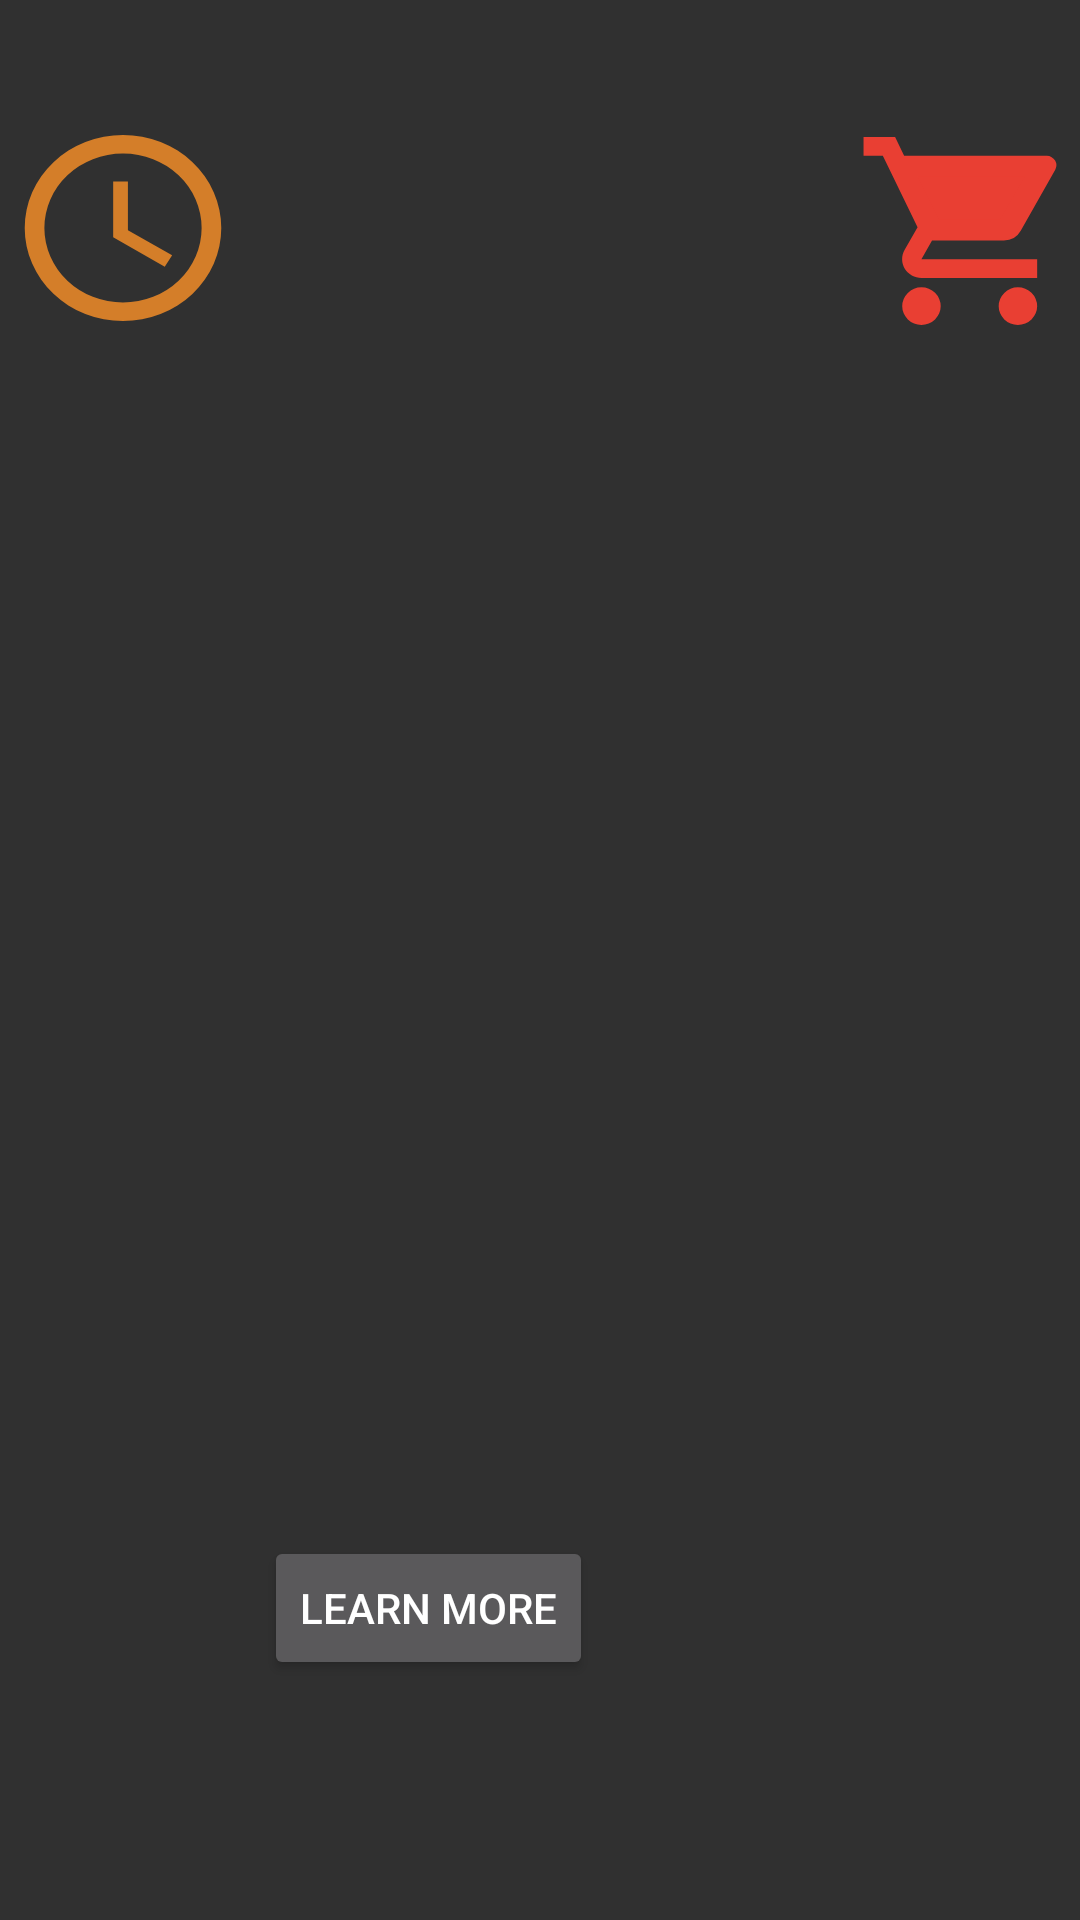

Write the Android layout XML for this screen, with the resource values it uses.
<!-- AndroidManifest.xml: application theme AppTheme -->
<!-- res/layout/data_fragment.xml -->
<?xml version="1.0" encoding="utf-8"?>
<RelativeLayout xmlns:android="http://schemas.android.com/apk/res/android"
    xmlns:app="http://schemas.android.com/apk/res-auto"
    xmlns:tools="http://schemas.android.com/tools"
    android:layout_width="match_parent"
    android:layout_height="match_parent"
    android:orientation="vertical"
    android:paddingBottom="@dimen/activity_vertical_margin"
    android:paddingLeft="@dimen/activity_horizontal_margin"
    android:paddingRight="@dimen/activity_horizontal_margin"
    android:paddingTop="@dimen/activity_vertical_margin"
    tools:context=".MainActivity">

    <Button
        android:id="@+id/imageView9"
        android:layout_width="76dp"
        android:layout_height="74dp"
        android:layout_below="@+id/imageView2"
        android:layout_alignBottom="@+id/imageView13"
        android:layout_marginTop="40dp"
        android:layout_marginEnd="26dp"
        android:layout_toStartOf="@+id/imageView13"
        android:background="@drawable/ic_clockicon"
        app:srcCompat="@drawable/rectangle14" />

    <ImageView
        android:id="@+id/imageView2"
        android:layout_width="wrap_content"
        android:layout_height="wrap_content"
        android:layout_centerHorizontal="true"
        app:srcCompat="@drawable/logo" />

    <ImageView
        android:id="@+id/imageView13"
        android:layout_width="150dp"
        android:layout_height="77dp"
        android:layout_below="@+id/imageView2"
        android:layout_centerHorizontal="true"
        android:layout_marginTop="35dp"
        android:layout_marginEnd="16dp"
        android:layout_marginBottom="-2dp"
        app:srcCompat="@drawable/rectangle15" />

    <Button
        android:id="@+id/imageView15"
        android:layout_width="76dp"
        android:layout_height="74dp"
        android:layout_below="@+id/imageView2"
        android:layout_marginStart="11dp"
        android:layout_marginTop="40dp"
        android:layout_toEndOf="@+id/imageView13"
        android:background="@drawable/ic_shopicon"
        app:srcCompat="@drawable/rectangle14" />

    <ImageView
        android:id="@+id/imageView6"
        android:layout_width="wrap_content"
        android:layout_height="wrap_content"
        android:layout_alignBottom="@+id/imageView13"
        android:layout_centerHorizontal="true"
        android:layout_marginBottom="79dp"
        app:srcCompat="@drawable/takecaretodayfrom" />

    <ImageView
        android:id="@+id/imageView5"
        android:layout_width="wrap_content"
        android:layout_height="wrap_content"
        android:layout_alignTop="@id/imageView15"
        android:layout_centerHorizontal="true"
        android:layout_marginTop="95dp"
        app:srcCompat="@drawable/todaysdataresults" />

    <ImageView
        android:id="@+id/imageView11"
        android:layout_width="wrap_content"
        android:layout_height="wrap_content"
        android:layout_alignEnd="@+id/imageView9"
        android:layout_alignBottom="@+id/imageView9"
        android:layout_alignParentStart="true"
        android:layout_marginStart="30dp"
        android:layout_marginEnd="6dp"
        android:layout_marginBottom="79dp"
        app:srcCompat="@drawable/uvclockchigga" />

    <ImageView
        android:id="@+id/imageView17"
        android:layout_width="wrap_content"
        android:layout_height="wrap_content"
        android:layout_alignStart="@+id/imageView9"
        android:layout_alignTop="@+id/imageView15"
        android:layout_alignEnd="@+id/imageView15"
        android:layout_marginStart="280dp"
        android:layout_marginTop="-20dp"
        android:layout_marginEnd="-2dp"
        app:srcCompat="@drawable/shopproducts" />

    <ImageView
        android:id="@+id/imageView3"
        android:layout_width="wrap_content"
        android:layout_height="wrap_content"
        android:layout_below="@+id/imageView2"
        android:layout_centerHorizontal="true"
        android:layout_marginTop="468dp"
        app:srcCompat="@drawable/accumulated" />

    <Button
        android:id="@+id/button"
        android:layout_width="wrap_content"
        android:layout_height="wrap_content"
        android:layout_alignEnd="@+id/imageView3"
        android:layout_alignParentBottom="true"
        android:layout_centerHorizontal="true"
        android:layout_marginEnd="-18dp"
        android:layout_marginBottom="80dp"
        android:text="Learn More" />

</RelativeLayout>
<!-- resources referenced by this layout -->
<resources>
  <!-- drawable accumulated: png bitmap (drawable-hdpi, 1683 bytes) -->
  <!-- drawable ic_clockicon (drawable) -->
  <vector android:height="24dp" android:viewportHeight="29"
      android:viewportWidth="29" android:width="24dp" xmlns:android="http://schemas.android.com/apk/res/android">
      <group>
          <clip-path android:pathData="M0,0h29v29h-29z M 0,0"/>
          <path android:fillColor="#d47e29" android:pathData="M2,14.5A12.5,12.5 0,1 1,14.487 27,12.493 12.493,0 0,1 2,14.5ZM4.5,14.5a10,10 0,1 0,10 -10A10,10 0,0 0,4.5 14.5ZM13.25,15.749L13.25,8.25h1.875v6.563l5.625,3.338 -0.939,1.537Z"/>
      </group>
  </vector>
  <!-- drawable ic_shopicon (drawable) -->
  <vector android:height="24dp" android:viewportHeight="26"
      android:viewportWidth="26" android:width="24dp" xmlns:android="http://schemas.android.com/apk/res/android">
      <group>
          <clip-path android:pathData="M0,0h26v26h-26z M 0,0"/>
          <path android:fillColor="#e93f33" android:pathData="M8.6,19.6a2.2,2.2 0,0 0,-2.189 2.2A2.2,2.2 0,0 0,8.6 24a2.206,2.206 0,0 0,2.2 -2.2A2.206,2.206 0,0 0,8.6 19.6ZM2,2v2.2h2.2l3.96,8.349 -1.485,2.684A2.2,2.2 0,0 0,8.6 18.5L21.8,18.5v-2.2L8.6,16.3l1.21,-2.2L18,14.1a2.189,2.189 0,0 0,1.925 -1.133l3.938,-7.139A1.1,1.1 0,0 0,22.91 4.2L6.631,4.2L5.6,2ZM19.6,19.6a2.2,2.2 0,0 0,-2.189 2.2A2.2,2.2 0,0 0,19.6 24a2.206,2.206 0,0 0,2.2 -2.2A2.206,2.206 0,0 0,19.6 19.6Z"/>
          <path android:fillColor="#e93f33" android:pathData="M17.586,11.632l2.8,-5L8.186,6.632L10.586,11.632Z"/>
      </group>
  </vector>
  <!-- drawable logo: png bitmap (drawable-hdpi, 11133 bytes) -->
  <!-- drawable rectangle14: png bitmap (drawable-hdpi, 281 bytes) -->
  <!-- drawable rectangle15: png bitmap (drawable-ldpi, 222 bytes) -->
  <!-- drawable shopproducts: png bitmap (drawable-hdpi, 1140 bytes) -->
  <!-- drawable takecaretodayfrom: png bitmap (drawable-hdpi, 1612 bytes) -->
  <!-- drawable todaysdataresults: png bitmap (drawable-hdpi, 4268 bytes) -->
  <!-- drawable uvclockchigga: png bitmap (drawable-hdpi, 1098 bytes) -->
  <style name="AppTheme" parent="Theme.AppCompat" />
</resources>
